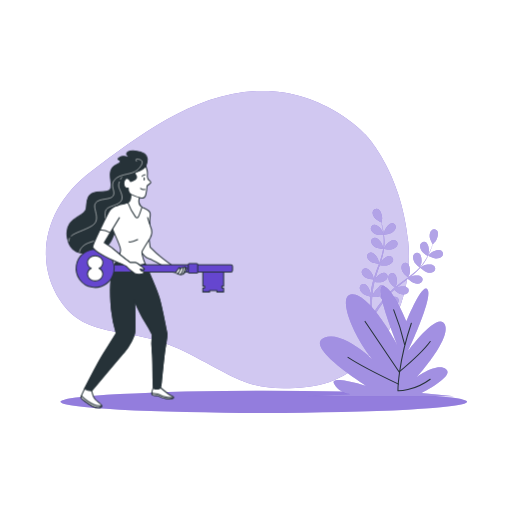
t = 0.00 s
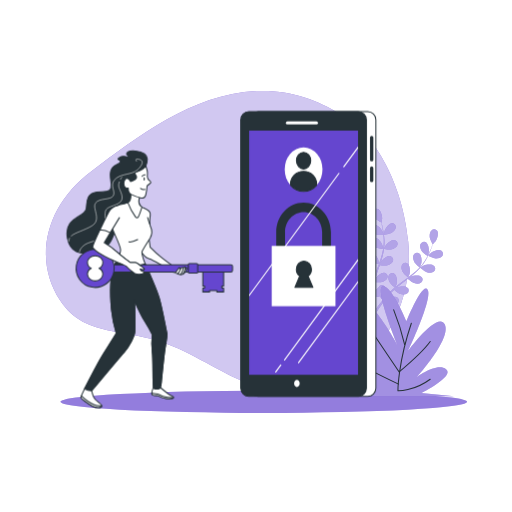
t = 0.75 s
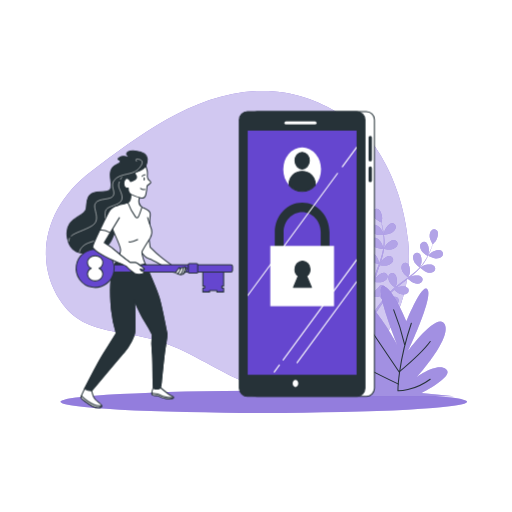
t = 1.50 s
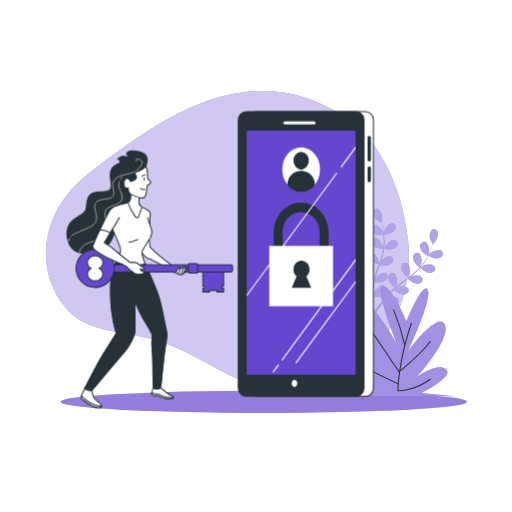
t = 2.25 s
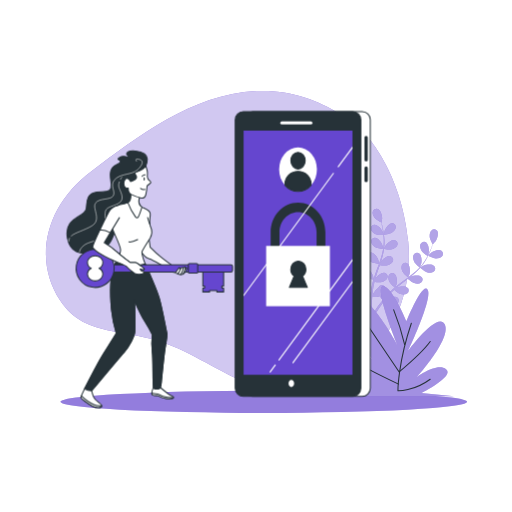
t = 3.00 s
t = 3.75 s: frame unchanged from t = 2.25 s, image omitted

The animated SVG that drew these frames (rendered in a browser with its animation timeline set to each time). Animation: 2 CSS @keyframes rules; one cycle of 4.50 s, repeats indefinitely.

<svg class="animated" id="freepik_stories-login" xmlns="http://www.w3.org/2000/svg" viewBox="0 0 500 500" version="1.1" xmlns:xlink="http://www.w3.org/1999/xlink" xmlns:svgjs="http://svgjs.com/svgjs"><style>svg#freepik_stories-login:not(.animated) .animable {opacity: 0;}svg#freepik_stories-login.animated #freepik--Device--inject-348 {animation: 1s 1 forwards cubic-bezier(.36,-0.01,.5,1.38) slideLeft,3s Infinite  linear shake;animation-delay: 0s,1.5s;}            @keyframes slideLeft {                0% {                    opacity: 0;                    transform: translateX(-30px);                }                100% {                    opacity: 1;                    transform: translateX(0);                }            }                    @keyframes shake {                10%, 90% {                    transform: translate3d(-1px, 0, 0);                  }                  20%, 80% {                    transform: translate3d(2px, 0, 0);                  }                  30%, 50%, 70% {                    transform: translate3d(-4px, 0, 0);                  }                  40%, 60% {                    transform: translate3d(4px, 0, 0);                  }            }        </style><g id="freepik--background-simple--inject-348" class="animable" style="transform-origin: 222.08px 234.005px;"><path d="M356.39,130.86s-40.26-44.11-104-42S134.28,133.71,89.33,167.15s-57,85.38-30.87,125.93,67.77,23.48,120.78,49.8,63.08,41.27,122.13,34.87,104-71.86,97.3-141.59S356.39,130.86,356.39,130.86Z" style="fill: rgb(101, 70, 207); transform-origin: 222.08px 234.005px;" id="elujnxk2ashc" class="animable"></path><g id="el8dch3ki3bt5"><path d="M356.39,130.86s-40.26-44.11-104-42S134.28,133.71,89.33,167.15s-57,85.38-30.87,125.93,67.77,23.48,120.78,49.8,63.08,41.27,122.13,34.87,104-71.86,97.3-141.59S356.39,130.86,356.39,130.86Z" style="fill: rgb(255, 255, 255); opacity: 0.7; transform-origin: 222.08px 234.005px;" class="animable"></path></g></g><g id="freepik--Floor--inject-348" class="animable" style="transform-origin: 257.62px 392.44px;"><ellipse cx="257.62" cy="392.44" rx="198.52" ry="10.83" style="fill: rgb(101, 70, 207); transform-origin: 257.62px 392.44px;" id="elw1mg32jctb" class="animable"></ellipse><g id="el69w3l0drtlu"><ellipse cx="257.62" cy="392.44" rx="198.52" ry="10.83" style="fill: rgb(255, 255, 255); opacity: 0.3; transform-origin: 257.62px 392.44px;" class="animable"></ellipse></g></g><g id="freepik--Plants--inject-348" class="animable" style="transform-origin: 371.97px 295.449px;"><path d="M374.94,229.2c-.06,0,.69-3.73.77-4,.86-2.66,4.1-7.3,7.23-7.29a3.71,3.71,0,0,1,3.57,4.21c-.23,2.21-2.21,4.08-4,5.17C380.41,228.6,374.94,229.2,374.94,229.2Z" style="fill: rgb(101, 70, 207); transform-origin: 380.74px 223.555px;" id="el8tjzkgls0c6" class="animable"></path><path d="M368.87,204.09c2.95,1.06,4.42,6.52,4.32,9.32,0,.24-.56,4-.61,4l-.06,0c.23.86.48,1.79.73,2.8.44,1.88.92,4,1.29,6.36a65.81,65.81,0,0,1,.84,7.65,48.31,48.31,0,0,1-.29,8.6.3.3,0,0,0,0,.1c.39-.83,1.54-3.13,1.65-3.3,1.54-2.34,5.88-6,8.91-5.12a3.71,3.71,0,0,1,2.32,5c-.8,2.06-3.2,3.35-5.21,3.92-2.27.65-7.33-.12-7.73-.18a64.94,64.94,0,0,1-1.86,8.56q-.7,2.46-1.52,4.92c.35-.71.68-1.34.73-1.43,1.54-2.34,5.88-6,8.91-5.13a3.7,3.7,0,0,1,2.32,5c-.8,2.07-3.2,3.35-5.21,3.93s-6.37,0-7.51-.15c-.21.62-.42,1.25-.64,1.87-1,3-2.08,6-3,8.94-.33,1-.62,2.08-.91,3.12.32-.63.59-1.16.64-1.23,1.53-2.34,5.88-6,8.9-5.13a3.72,3.72,0,0,1,2.33,5c-.8,2.06-3.21,3.35-5.22,3.92s-5.94.07-7.3-.12c-.27,1.08-.53,2.15-.74,3.2-.13.72-.3,1.41-.39,2.14s-.2,1.44-.3,2.14c-.14,1.37-.3,2.79-.4,4.13-.08.93-.14,1.82-.2,2.71.31-1,1-3.06,1.05-3.23a14.5,14.5,0,0,1,4.8-5.46,3.85,3.85,0,0,1,.41-.71,3.71,3.71,0,0,1,5.45-.86c2.38,2,1.78,7.68.69,10.26-.06.15-.95,1.72-1.52,2.7.43-.52.83-1,1.28-1.58.87-1.06,1.77-2.1,2.73-3.22l1.47-1.59c.48-.55,1.06-1.06,1.59-1.59,1.25-1.21,2.58-2.38,3.95-3.53-.94-.76-4.21-3.53-5.15-5.41s-1.61-4.51-.63-6.49a3.71,3.71,0,0,1,5.27-1.67c2.65,1.66,2.92,7.31,2.23,10,0,.17-.76,2.06-1.17,3.09.83-.68,1.65-1.37,2.51-2,2.48-1.92,5.05-3.78,7.6-5.65l2.33-1.73c-.33-.27-4.29-3.47-5.35-5.57-.93-1.87-1.61-4.51-.63-6.5a3.72,3.72,0,0,1,5.27-1.67c2.65,1.67,2.92,7.32,2.23,10-.05.21-1.08,2.93-1.38,3.61,1.71-1.28,3.4-2.56,5-3.89a64.73,64.73,0,0,0,6.2-5.78c-.15-.12-4.3-3.44-5.38-5.6-.94-1.87-1.61-4.51-.63-6.49a3.7,3.7,0,0,1,5.26-1.67c2.66,1.66,2.93,7.31,2.24,10-.05.17-.83,2.25-1.23,3.23l.16.09a47.88,47.88,0,0,0,5.09-6.84c.83-1.32,1.56-2.63,2.24-3.93-.84-.54-4.63-3-5.82-4.88s-2.09-4.3-1.34-6.38a3.71,3.71,0,0,1,5-2.24c2.83,1.36,3.71,6.95,3.32,9.72,0,.15-.4,1.66-.69,2.76.29-.59.61-1.19.88-1.76,1-2.14,1.85-4.16,2.55-6,.4-1,.73-2,1-2.83-.55-1-2.69-4.85-2.9-7s.13-4.79,1.76-6.29a3.71,3.71,0,0,1,5.51.35c1.88,2.51.09,7.87-1.53,10.16-.14.19-2.69,3-2.72,3l0-.06c-.28.85-.58,1.76-.94,2.74-.66,1.81-1.44,3.86-2.42,6a66.87,66.87,0,0,1-3.53,6.84,48.53,48.53,0,0,1-5,7l-.07.08c.78-.49,3-1.76,3.19-1.84,2.58-1.1,8.2-1.73,10.26.64a3.72,3.72,0,0,1-.82,5.46c-1.81,1.28-4.53,1-6.52.39-2.25-.71-6-4.14-6.35-4.41a64.86,64.86,0,0,1-6.27,6.11c-1.3,1.12-2.63,2.2-4,3.26.69-.39,1.31-.74,1.4-.78,2.57-1.1,8.19-1.73,10.25.64a3.71,3.71,0,0,1-.82,5.46c-1.8,1.28-4.52,1-6.51.39s-5.32-3.49-6.18-4.26l-1.57,1.21c-2.52,1.93-5,3.84-7.45,5.79-.85.69-1.66,1.4-2.48,2.1.62-.35,1.13-.64,1.22-.67,2.57-1.11,8.19-1.73,10.25.63a3.7,3.7,0,0,1-.82,5.46c-1.81,1.28-4.52,1-6.51.4s-5-3.22-6-4.13c-.81.75-1.63,1.49-2.38,2.26-.51.53-1,1-1.5,1.57s-1,1.08-1.44,1.62c-.87,1.06-1.78,2.16-2.61,3.22-.58.73-1.12,1.44-1.66,2.15.83-.69,2.51-2,2.66-2.11,2.37-1.48,7.83-2.95,10.23-.93a3.72,3.72,0,0,1,0,5.53c-1.59,1.53-4.31,1.7-6.37,1.38-2.28-.36-6.4-3-6.91-3.38-.9,1.18-1.76,2.34-2.56,3.45-2.77,3.83-4.93,7.12-6.41,9.45l-.15.23-1.92-.93c.1-.15.2-.29.3-.45,1.55-2.32,3.81-5.6,6.69-9.41.91-1.2,1.9-2.47,2.93-3.77a40,40,0,0,1-3-3.68c-2.21.86-6.8.9-7.39.9-.09,1.48-.17,2.92-.23,4.28-.2,4.73-.18,8.67-.13,11.42v.33l-2.11-1c0-2.73.11-6.44.39-10.81.09-1.51.22-3.12.37-4.76-.59-.15-5.36-1.38-7.16-2.82-1.63-1.3-3.35-3.42-3.29-5.63a3.7,3.7,0,0,1,4.08-3.72c3.11.4,5.71,5.42,6.23,8.17,0,.16.16,2,.22,3.1.07-.68.12-1.33.19-2,.14-1.37.32-2.74.51-4.21.11-.7.23-1.41.34-2.13s.3-1.46.45-2.2c.38-1.7.84-3.41,1.35-5.12-1.2-.13-5.45-.63-7.28-1.67s-3.83-2.88-4.1-5.07a3.7,3.7,0,0,1,3.47-4.3c3.13-.08,6.47,4.49,7.39,7.13.06.17.51,2.14.73,3.23.32-1,.62-2.06,1-3.08,1-3,2.13-5.94,3.23-8.91.34-.91.66-1.82,1-2.72-.43,0-5.5-.53-7.54-1.7-1.81-1-3.83-2.88-4.11-5.07a3.72,3.72,0,0,1,3.47-4.3c3.14-.08,6.48,4.49,7.4,7.13.07.2.71,3,.84,3.77.72-2,1.43-4,2-6a64.85,64.85,0,0,0,2-8.24c-.2,0-5.5-.5-7.58-1.7-1.82-1-3.84-2.88-4.11-5.07a3.72,3.72,0,0,1,3.47-4.3c3.13-.07,6.47,4.49,7.39,7.13.06.18.55,2.34.76,3.37h.18a47.86,47.86,0,0,0,.48-8.51c0-1.57-.15-3.06-.3-4.52-1,0-5.54,0-7.54-.86s-4.13-2.44-4.65-4.59a3.71,3.71,0,0,1,3-4.65c3.11-.42,6.93,3.75,8.14,6.28.06.14.58,1.61.93,2.68-.07-.65-.14-1.33-.23-1.95-.31-2.35-.75-4.49-1.15-6.37-.24-1.07-.47-2-.7-2.93-1-.5-4.92-2.56-6.27-4.23s-2.53-4.06-2-6.21A3.71,3.71,0,0,1,368.87,204.09Z" style="fill: rgb(101, 70, 207); transform-origin: 389.517px 255.664px;" id="elt96071f57z" class="animable"></path><path d="M425.55,252.42c-2.45-.1-7.35-2.61-7.35-2.62s2.63-2.72,2.82-2.87c2.19-1.75,7.45-3.83,10.06-2.1a3.72,3.72,0,0,1,.65,5.49C430.33,252,427.64,252.5,425.55,252.42Z" style="fill: rgb(101, 70, 207); transform-origin: 425.426px 248.304px;" id="eld9ybz5q8gsj" class="animable"></path><g id="ellgzd3w1gib"><g style="opacity: 0.5; transform-origin: 391.986px 255.664px;" class="animable"><path d="M374.94,229.2c-.06,0,.69-3.73.77-4,.86-2.66,4.1-7.3,7.23-7.29a3.71,3.71,0,0,1,3.57,4.21c-.23,2.21-2.21,4.08-4,5.17C380.41,228.6,374.94,229.2,374.94,229.2Z" style="fill: rgb(255, 255, 255); transform-origin: 380.74px 223.555px;" id="elbuhqbx0ac2d" class="animable"></path><path d="M368.87,204.09c2.95,1.06,4.42,6.52,4.32,9.32,0,.24-.56,4-.61,4l-.06,0c.23.86.48,1.79.73,2.8.44,1.88.92,4,1.29,6.36a65.81,65.81,0,0,1,.84,7.65,48.31,48.31,0,0,1-.29,8.6.3.3,0,0,0,0,.1c.39-.83,1.54-3.13,1.65-3.3,1.54-2.34,5.88-6,8.91-5.12a3.71,3.71,0,0,1,2.32,5c-.8,2.06-3.2,3.35-5.21,3.92-2.27.65-7.33-.12-7.73-.18a64.94,64.94,0,0,1-1.86,8.56q-.7,2.46-1.52,4.92c.35-.71.68-1.34.73-1.43,1.54-2.34,5.88-6,8.91-5.13a3.7,3.7,0,0,1,2.32,5c-.8,2.07-3.2,3.35-5.21,3.93s-6.37,0-7.51-.15c-.21.62-.42,1.25-.64,1.87-1,3-2.08,6-3,8.94-.33,1-.62,2.08-.91,3.12.32-.63.59-1.16.64-1.23,1.53-2.34,5.88-6,8.9-5.13a3.72,3.72,0,0,1,2.33,5c-.8,2.06-3.21,3.35-5.22,3.92s-5.94.07-7.3-.12c-.27,1.08-.53,2.15-.74,3.2-.13.72-.3,1.41-.39,2.14s-.2,1.44-.3,2.14c-.14,1.37-.3,2.79-.4,4.13-.08.93-.14,1.82-.2,2.71.31-1,1-3.06,1.05-3.23a14.5,14.5,0,0,1,4.8-5.46,3.85,3.85,0,0,1,.41-.71,3.71,3.71,0,0,1,5.45-.86c2.38,2,1.78,7.68.69,10.26-.06.15-.95,1.72-1.52,2.7.43-.52.83-1,1.28-1.58.87-1.06,1.77-2.1,2.73-3.22l1.47-1.59c.48-.55,1.06-1.06,1.59-1.59,1.25-1.21,2.58-2.38,3.95-3.53-.94-.76-4.21-3.53-5.15-5.41s-1.61-4.51-.63-6.49a3.71,3.71,0,0,1,5.27-1.67c2.65,1.66,2.92,7.31,2.23,10,0,.17-.76,2.06-1.17,3.09.83-.68,1.65-1.37,2.51-2,2.48-1.92,5.05-3.78,7.6-5.65l2.33-1.73c-.33-.27-4.29-3.47-5.35-5.57-.93-1.87-1.61-4.51-.63-6.5a3.72,3.72,0,0,1,5.27-1.67c2.65,1.67,2.92,7.32,2.23,10-.05.21-1.08,2.93-1.38,3.61,1.71-1.28,3.4-2.56,5-3.89a64.73,64.73,0,0,0,6.2-5.78c-.15-.12-4.3-3.44-5.38-5.6-.94-1.87-1.61-4.51-.63-6.49a3.7,3.7,0,0,1,5.26-1.67c2.66,1.66,2.93,7.31,2.24,10-.05.17-.83,2.25-1.23,3.23l.16.09a47.88,47.88,0,0,0,5.09-6.84c.83-1.32,1.56-2.63,2.24-3.93-.84-.54-4.63-3-5.82-4.88s-2.09-4.3-1.34-6.38a3.71,3.71,0,0,1,5-2.24c2.83,1.36,3.71,6.95,3.32,9.72,0,.15-.4,1.66-.69,2.76.29-.59.61-1.19.88-1.76,1-2.14,1.85-4.16,2.55-6,.4-1,.73-2,1-2.83-.55-1-2.69-4.85-2.9-7s.13-4.79,1.76-6.29a3.71,3.71,0,0,1,5.51.35c1.88,2.51.09,7.87-1.53,10.16-.14.19-2.69,3-2.72,3l0-.06c-.28.85-.58,1.76-.94,2.74-.66,1.81-1.44,3.86-2.42,6a66.87,66.87,0,0,1-3.53,6.84,48.53,48.53,0,0,1-5,7l-.07.08c.78-.49,3-1.76,3.19-1.84,2.58-1.1,8.2-1.73,10.26.64a3.72,3.72,0,0,1-.82,5.46c-1.81,1.28-4.53,1-6.52.39-2.25-.71-6-4.14-6.35-4.41a64.86,64.86,0,0,1-6.27,6.11c-1.3,1.12-2.63,2.2-4,3.26.69-.39,1.31-.74,1.4-.78,2.57-1.1,8.19-1.73,10.25.64a3.71,3.71,0,0,1-.82,5.46c-1.8,1.28-4.52,1-6.51.39s-5.32-3.49-6.18-4.26l-1.57,1.21c-2.52,1.93-5,3.84-7.45,5.79-.85.69-1.66,1.4-2.48,2.1.62-.35,1.13-.64,1.22-.67,2.57-1.11,8.19-1.73,10.25.63a3.7,3.7,0,0,1-.82,5.46c-1.81,1.28-4.52,1-6.51.4s-5-3.22-6-4.13c-.81.75-1.63,1.49-2.38,2.26-.51.53-1,1-1.5,1.57s-1,1.08-1.44,1.62c-.87,1.06-1.78,2.16-2.61,3.22-.58.73-1.12,1.44-1.66,2.15.83-.69,2.51-2,2.66-2.11,2.37-1.48,7.83-2.95,10.23-.93a3.72,3.72,0,0,1,0,5.53c-1.59,1.53-4.31,1.7-6.37,1.38-2.28-.36-6.4-3-6.91-3.38-.9,1.18-1.76,2.34-2.56,3.45-2.77,3.83-4.93,7.12-6.41,9.45l-.15.23-1.92-.93c.1-.15.2-.29.3-.45,1.55-2.32,3.81-5.6,6.69-9.41.91-1.2,1.9-2.47,2.93-3.77a40,40,0,0,1-3-3.68c-2.21.86-6.8.9-7.39.9-.09,1.48-.17,2.92-.23,4.28-.2,4.73-.18,8.67-.13,11.42v.33l-2.11-1c0-2.73.11-6.44.39-10.81.09-1.51.22-3.12.37-4.76-.59-.15-5.36-1.38-7.16-2.82-1.63-1.3-3.35-3.42-3.29-5.63a3.7,3.7,0,0,1,4.08-3.72c3.11.4,5.71,5.42,6.23,8.17,0,.16.16,2,.22,3.1.07-.68.12-1.33.19-2,.14-1.37.32-2.74.51-4.21.11-.7.23-1.41.34-2.13s.3-1.46.45-2.2c.38-1.7.84-3.41,1.35-5.12-1.2-.13-5.45-.63-7.28-1.67s-3.83-2.88-4.1-5.07a3.7,3.7,0,0,1,3.47-4.3c3.13-.08,6.47,4.49,7.39,7.13.06.17.51,2.14.73,3.23.32-1,.62-2.06,1-3.08,1-3,2.13-5.94,3.23-8.91.34-.91.66-1.82,1-2.72-.43,0-5.5-.53-7.54-1.7-1.81-1-3.83-2.88-4.11-5.07a3.72,3.72,0,0,1,3.47-4.3c3.14-.08,6.48,4.49,7.4,7.13.07.2.71,3,.84,3.77.72-2,1.43-4,2-6a64.85,64.85,0,0,0,2-8.24c-.2,0-5.5-.5-7.58-1.7-1.82-1-3.84-2.88-4.11-5.07a3.72,3.72,0,0,1,3.47-4.3c3.13-.07,6.47,4.49,7.39,7.13.06.18.55,2.34.76,3.37h.18a47.86,47.86,0,0,0,.48-8.51c0-1.57-.15-3.06-.3-4.52-1,0-5.54,0-7.54-.86s-4.13-2.44-4.65-4.59a3.71,3.71,0,0,1,3-4.65c3.11-.42,6.93,3.75,8.14,6.28.06.14.58,1.61.93,2.68-.07-.65-.14-1.33-.23-1.95-.31-2.35-.75-4.49-1.15-6.37-.24-1.07-.47-2-.7-2.93-1-.5-4.92-2.56-6.27-4.23s-2.53-4.06-2-6.21A3.71,3.71,0,0,1,368.87,204.09Z" style="fill: rgb(255, 255, 255); transform-origin: 389.517px 255.664px;" id="el2p0gdplc2y" class="animable"></path><path d="M425.55,252.42c-2.45-.1-7.35-2.61-7.35-2.62s2.63-2.72,2.82-2.87c2.19-1.75,7.45-3.83,10.06-2.1a3.72,3.72,0,0,1,.65,5.49C430.33,252,427.64,252.5,425.55,252.42Z" style="fill: rgb(255, 255, 255); transform-origin: 425.426px 248.304px;" id="el17nmobzhlf3" class="animable"></path></g></g><path d="M396.94,313.78s-14.87-35.85-23.19-34.29S388,336.63,388,336.63s-26.16-49.35-44-49.35,6.54,54.55,29.13,72.73c0,0-35.67-38.44-56.48-30.13s41.62,47.27,41.62,47.27-36.27-11.43-32.11-2.6,15.46,10.39,15.46,10.39l-41,2.08H443.32l-32.11-3.12s33.3-16.62,24.38-23.37-28.54,7.79-28.54,7.79,33.89-37.4,27.35-51.43-35.68,25.46-35.68,25.46,23.79-50.39,19-59.22S396.94,313.78,396.94,313.78Z" style="fill: rgb(101, 70, 207); transform-origin: 371.97px 333.23px;" id="el7eqebtj77z9" class="animable"></path><g id="elzt9sx1ma3b8"><path d="M396.94,313.78s-14.87-35.85-23.19-34.29S388,336.63,388,336.63s-26.16-49.35-44-49.35,6.54,54.55,29.13,72.73c0,0-35.67-38.44-56.48-30.13s41.62,47.27,41.62,47.27-36.27-11.43-32.11-2.6,15.46,10.39,15.46,10.39l-41,2.08H443.32l-32.11-3.12s33.3-16.62,24.38-23.37-28.54,7.79-28.54,7.79,33.89-37.4,27.35-51.43-35.68,25.46-35.68,25.46,23.79-50.39,19-59.22S396.94,313.78,396.94,313.78Z" style="fill: rgb(255, 255, 255); opacity: 0.4; transform-origin: 371.97px 333.23px;" class="animable"></path></g><path d="M401.7,315.66c-13.09,38.65-13.09,66-13.09,66s15.46.59,31.52-11.3" style="fill: none; stroke: rgb(38, 50, 56); stroke-linecap: round; stroke-linejoin: round; transform-origin: 404.37px 348.662px;" id="elua2y85q2nt" class="animable"></path><path d="M395.16,336.48a232.51,232.51,0,0,0-10.71-33.9" style="fill: none; stroke: rgb(38, 50, 56); stroke-linecap: round; stroke-linejoin: round; transform-origin: 389.805px 319.53px;" id="el2eohy4duhfn" class="animable"></path><path d="M356.51,313.88l33.29,49.35s22.6-19,30.33-29.73" style="fill: none; stroke: rgb(38, 50, 56); stroke-linecap: round; stroke-linejoin: round; transform-origin: 388.32px 338.555px;" id="elqhgvt3a55d" class="animable"></path><path d="M389.21,375.13S354.13,358.48,339.86,349" style="fill: none; stroke: rgb(38, 50, 56); stroke-linecap: round; stroke-linejoin: round; transform-origin: 364.535px 362.065px;" id="elwxf4f1nyi4a" class="animable"></path></g><g id="freepik--Device--inject-348" class="animable animator-active" style="transform-origin: 299.675px 248.01px;"><rect x="242.96" y="109" width="122.68" height="278.02" rx="7.92" style="fill: rgb(255, 255, 255); stroke: rgb(38, 50, 56); stroke-linecap: round; stroke-linejoin: round; transform-origin: 304.3px 248.01px;" id="elt5ipmrrko7" class="animable"></rect><path d="M361.54,157.67a1.63,1.63,0,0,1-1.63-1.63V134.19a1.64,1.64,0,0,1,3.27,0V156A1.64,1.64,0,0,1,361.54,157.67Z" style="fill: rgb(38, 50, 56); transform-origin: 361.545px 145.174px;" id="eliayac8vqoxi" class="animable"></path><path d="M361.54,177.91a1.63,1.63,0,0,1-1.63-1.63V164.07a1.64,1.64,0,0,1,3.27,0v12.21A1.64,1.64,0,0,1,361.54,177.91Z" style="fill: rgb(38, 50, 56); transform-origin: 361.545px 170.234px;" id="el90qavmeqk9" class="animable"></path><rect x="233.71" y="109" width="122.68" height="278.02" rx="7.92" style="fill: rgb(38, 50, 56); stroke: rgb(38, 50, 56); stroke-linecap: round; stroke-linejoin: round; transform-origin: 295.05px 248.01px;" id="elu9u3gladylg" class="animable"></rect><rect x="241.88" y="127.51" width="106.34" height="238.46" style="fill: rgb(101, 70, 207); transform-origin: 295.05px 246.74px;" id="el3jgnts2nwwf" class="animable"></rect><line x1="279.26" y1="119.89" x2="307.57" y2="119.89" style="fill: none; stroke: rgb(255, 255, 255); stroke-linecap: round; stroke-linejoin: round; stroke-width: 3px; transform-origin: 293.415px 119.89px;" id="eldkmk6cax63g" class="animable"></line><path d="M291.24,374.41c0,1.95-1.22,3.53-2.73,3.53s-2.72-1.58-2.72-3.53,1.22-3.54,2.72-3.54S291.24,372.45,291.24,374.41Z" style="fill: rgb(255, 255, 255); transform-origin: 288.515px 374.405px;" id="ela50y0afngyq" class="animable"></path><ellipse cx="295.05" cy="165.35" rx="18.44" ry="21.5" style="fill: rgb(255, 255, 255); transform-origin: 295.05px 165.35px;" id="elyn8dhm8t1hr" class="animable"></ellipse><ellipse cx="295.05" cy="156.91" rx="7" ry="8.17" style="fill: rgb(38, 50, 56); stroke: rgb(38, 50, 56); stroke-linecap: round; stroke-linejoin: round; transform-origin: 295.05px 156.91px;" id="el4pwohf2xpbd" class="animable"></ellipse><path d="M295.05,167.25c-7,0-12.73,5.37-12.73,12a11.14,11.14,0,0,0,.17,1.84,16.54,16.54,0,0,0,25.12,0,12.34,12.34,0,0,0,.16-1.84C307.77,172.62,302.07,167.25,295.05,167.25Z" style="fill: rgb(38, 50, 56); stroke: rgb(38, 50, 56); stroke-linecap: round; stroke-linejoin: round; transform-origin: 295.045px 177.059px;" id="eljxvpf0hqldq" class="animable"></path><path d="M317.47,259H272.63a4.48,4.48,0,0,1-4.3-4.65V226.67c0-15.95,12-28.93,26.72-28.93s26.71,13,26.71,28.93v27.66A4.48,4.48,0,0,1,317.47,259Zm-40.55-9.3h36.25v-23c0-10.82-8.13-19.63-18.12-19.63s-18.13,8.81-18.13,19.63Z" style="fill: rgb(38, 50, 56); transform-origin: 295.045px 228.37px;" id="elssf9n9mnphb" class="animable"></path><rect x="263.92" y="240.11" width="62.26" height="58.9" style="fill: rgb(255, 255, 255); transform-origin: 295.05px 269.56px;" id="el9qlwwbtfprc" class="animable"></rect><path d="M304.12,280.66l-4.62-11.11a8.19,8.19,0,0,0,3.25-6.62c0-4.43-3.31-8-7.4-8s-7.39,3.58-7.39,8a8.18,8.18,0,0,0,3.24,6.62l-4.61,11.11Z" style="fill: rgb(38, 50, 56); stroke: rgb(38, 50, 56); stroke-linecap: round; stroke-linejoin: round; transform-origin: 295.355px 267.795px;" id="el42ksru7oz3n" class="animable"></path><path d="M276.08,351.94a.57.57,0,0,0,.33.11.52.52,0,0,0,.43-.23l71.38-97.09v-1.84L276,351.18A.54.54,0,0,0,276.08,351.94Z" style="fill: rgb(255, 255, 255); transform-origin: 312.05px 302.47px;" id="elpwc3ljkk1j" class="animable"></path><path d="M333.86,162.49a.54.54,0,0,0,.12.76.55.55,0,0,0,.76-.12l13.48-18.33V143Z" style="fill: rgb(255, 255, 255); transform-origin: 340.987px 153.176px;" id="el2oxrn2f47vt" class="animable"></path><path d="M241.88,289.46,330,169.63a.54.54,0,0,0-.88-.64l-87.2,118.63Z" style="fill: rgb(255, 255, 255); transform-origin: 285.992px 229.113px;" id="el1cd80yrfevo" class="animable"></path><path d="M267.8,363.76a.57.57,0,0,0,.44-.22l5-6.76a.54.54,0,0,0-.12-.76.55.55,0,0,0-.76.12l-5,6.75a.54.54,0,0,0,.11.76A.51.51,0,0,0,267.8,363.76Z" style="fill: rgb(255, 255, 255); transform-origin: 270.298px 359.839px;" id="elpo0w09x1g" class="animable"></path><path d="M348.22,274.17l-58.6,79.71a.54.54,0,0,0,.44.86.53.53,0,0,0,.44-.22L348.22,276Z" style="fill: rgb(255, 255, 255); transform-origin: 318.867px 314.455px;" id="el25nj1nxc5qg" class="animable"></path></g><g id="freepik--Character--inject-348" class="animable" style="transform-origin: 146.198px 272.618px;"><path d="M142.41,162.14a15.89,15.89,0,0,0,1.4-7c0-4.47-5.41-7.06-11.77-7.77s-9.18,1.88-8.24,3.53a15.4,15.4,0,0,0,3.53,3.53s-6.36-3.53-10.6-.7,1.89,1.65.71,4.47-7.77,1.65-9.42,9.18,3.06,15.07-1.18,18.37-17-1.18-20.72,7.06,1.56,11.9-7.38,17.08-15.46,10.24-12.87,22.95S76.94,250,93.66,245.51s15.54-14.6,21-25,13.9-8.24,16.49-14.13-.71-12.95-.47-18.37,5.65-6.59,7.77-13S142.41,162.14,142.41,162.14Z" style="fill: rgb(38, 50, 56); stroke: rgb(38, 50, 56); stroke-linecap: round; stroke-linejoin: round; transform-origin: 104.557px 197.231px;" id="elk2uw9k0qjs" class="animable"></path><path d="M67.82,232.6a6.26,6.26,0,0,0-.65,2.85" style="fill: none; stroke: rgb(255, 255, 255); stroke-linecap: round; stroke-linejoin: round; stroke-width: 0.5px; transform-origin: 67.4948px 234.025px;" id="eluvyxvatfnug" class="animable"></path><path d="M133.37,157.47s-2.94-3.4,2.72-1.82c7.13,2-1.24,10.25-4.46,11.91-6.46,3.31-15,2.25-20,8.27-4.54,5.44,1.59,11.11-1.13,15.42s-13.61,1.81-17.23,7,6.57,16.33-3.86,22.45c-7.54,4.43-15.8,6.13-19.79,9.64" style="fill: none; stroke: rgb(255, 255, 255); stroke-linecap: round; stroke-linejoin: round; stroke-width: 0.5px; transform-origin: 104.254px 192.786px;" id="elniusgm98st" class="animable"></path><path d="M116.46,177.59a8.17,8.17,0,0,0-.54,4.59c.9,3.85,6.12,11.11,1.36,15.19S104.35,201.22,103,206s1.36,17.91-3.17,24-13.38,5.67-18.14,9.75-4.08,6.35-4.08,6.35" style="fill: none; stroke: rgb(255, 255, 255); stroke-linecap: round; stroke-linejoin: round; stroke-width: 0.5px; transform-origin: 98.4162px 211.845px;" id="elpbc4hf130bf" class="animable"></path><path d="M118.86,173.11a19.93,19.93,0,0,0-1.14,1.81" style="fill: none; stroke: rgb(255, 255, 255); stroke-linecap: round; stroke-linejoin: round; stroke-width: 0.5px; transform-origin: 118.29px 174.015px;" id="elf6fkmovbp4s" class="animable"></path><path d="M145.46,232.24l1.15,9s6,6,10.41,9.71,15.71,11.56,15.71,11.56L167,264.14s-18.73-11.1-22.43-12-6.47-6.24-7.62-7.86S142.45,230.62,145.46,232.24Z" style="fill: rgb(255, 255, 255); stroke: rgb(38, 50, 56); stroke-linecap: round; stroke-linejoin: round; transform-origin: 154.774px 248.115px;" id="eljxinhb9lfoe" class="animable"></path><path d="M156.9,378.67s5.66,4.78,8,6.38,5.07,2.32,4.64,3.19-1.6,1.74-7.11,1-7.1-2.61-8.12-2.9-3.48.44-5.36-.72,1.1-8.07,1.1-8.07A5.38,5.38,0,0,0,156.9,378.67Z" style="fill: rgb(255, 255, 255); stroke: rgb(38, 50, 56); stroke-linecap: round; stroke-linejoin: round; transform-origin: 158.956px 383.535px;" id="elfmm2w8ax7y8" class="animable"></path><path d="M169.52,388.24a.74.74,0,0,0,0-.14,25.77,25.77,0,0,1-9.46-.89c-3.56-.84-4.61-2.73-8-2.73a11.62,11.62,0,0,1-3.91-.64,2.06,2.06,0,0,0,.71,1.79c1.88,1.16,4.35.43,5.36.72s2.61,2.18,8.12,2.9S169.08,389.11,169.52,388.24Z" style="fill: rgb(255, 255, 255); stroke: rgb(38, 50, 56); stroke-linecap: round; stroke-linejoin: round; transform-origin: 158.831px 386.679px;" id="elbn83bwdyu48" class="animable"></path><path d="M127.27,185.4s1.09,7.34-.31,10.3-5.78,3.28-9.52,3.91-12.33,3.9-11.4,12.33,11.71,26.69,11.71,31.84-3.28,7.8-6.87,17.79-3.12,28.57-2,40.59a126.9,126.9,0,0,0,4.68,23.41s-9,14.52-13,20.76-18,33.41-18,33.41,0,.93,2.18,1.56a13.68,13.68,0,0,0,4.69.31s26.84-32.31,31.84-37.77,9.68-15,10.3-19.36-.15-31.06-.15-31.06,5.61,13.42,10,20.29a144.23,144.23,0,0,1,7.32,13,78.58,78.58,0,0,0,0,17c1.09,7.8.17,32.86,1.26,34.89s5.32,1.18,6.26.25,1.38-7,1.38-7,1.87-19,3-27.94,3-16.55,2.35-18.58-4.53-23.73-7.5-34-12-29.5-14-34.49-3.13-9.53-2.81-11.09,6.4-10.92,8-13.42a12.34,12.34,0,0,0,.31-11.08c-1.87-4.06,0-9.53-.31-12.8s-5.15-4.69-7.65-5.93-3.44-4.06-3.44-6.4A18,18,0,0,1,137,190.4S129.3,185.4,127.27,185.4Z" style="fill: rgb(255, 255, 255); stroke: rgb(38, 50, 56); stroke-linecap: round; stroke-linejoin: round; transform-origin: 122.842px 283.544px;" id="eljqpveznlp1" class="animable"></path><path d="M146.19,218.79a51.51,51.51,0,0,1-2.05-6.41" style="fill: none; stroke: rgb(38, 50, 56); stroke-linecap: round; stroke-linejoin: round; transform-origin: 145.165px 215.585px;" id="elbwb2rzn66k" class="animable"></path><path d="M125.92,236.17s2.82.62,8.47-2.2" style="fill: none; stroke: rgb(38, 50, 56); stroke-linecap: round; stroke-linejoin: round; transform-origin: 130.155px 235.099px;" id="el774i5klz8by" class="animable"></path><path d="M155.52,291.23c-2.83-9.84-11.22-27.81-13.73-33.74-12,4.5-23.22.66-28.49-1.82-.76,1.66-1.58,3.58-2.42,5.9-3.59,10-3.12,28.57-2,40.59a126.9,126.9,0,0,0,4.68,23.41s-9,14.52-13,20.76-18,33.41-18,33.41,0,.93,2.18,1.56a13.68,13.68,0,0,0,4.69.31s26.84-32.31,31.84-37.77,9.68-15,10.3-19.36-.15-31.06-.15-31.06,5.61,13.42,10,20.29a144.23,144.23,0,0,1,7.32,13,78.58,78.58,0,0,0,0,17c1.09,7.8.17,32.86,1.26,34.89s5.32,1.18,6.26.25,1.38-7,1.38-7,1.87-19,3-27.94,3-16.55,2.35-18.58S158.49,301.53,155.52,291.23Z" style="fill: rgb(38, 50, 56); stroke: rgb(38, 50, 56); stroke-linecap: round; stroke-linejoin: round; transform-origin: 122.842px 318.679px;" id="el3ib8j7dukzc" class="animable"></path><polygon points="216.66 281.32 216.66 279.28 218.37 279.28 218.37 263.26 216.66 263.26 199.78 263.26 198.07 263.26 198.07 279.28 199.78 279.28 199.78 281.32 198.06 281.32 198.06 285.04 204.65 285.04 204.65 283.79 211.79 283.79 211.79 285.04 218.38 285.04 218.38 281.32 216.66 281.32" style="fill: rgb(101, 70, 207); stroke: rgb(38, 50, 56); stroke-linecap: round; stroke-linejoin: round; transform-origin: 208.22px 274.15px;" id="el2wvfcfj3ubb" class="animable"></polygon><path d="M107.56,258.47H225.32a1.78,1.78,0,0,1,1.78,1.78v3.58a1.78,1.78,0,0,1-1.78,1.78H107.56a0,0,0,0,1,0,0v-7.15A0,0,0,0,1,107.56,258.47Z" style="fill: rgb(101, 70, 207); stroke: rgb(38, 50, 56); stroke-linecap: round; stroke-linejoin: round; transform-origin: 167.33px 262.035px;" id="elcrjx7jyhrk" class="animable"></path><rect x="183.92" y="257.4" width="9.15" height="9.29" rx="0.99" style="fill: rgb(101, 70, 207); stroke: rgb(38, 50, 56); stroke-linecap: round; stroke-linejoin: round; transform-origin: 188.495px 262.045px;" id="el7twp62hpsup" class="animable"></rect><g id="ela9arn73xkqw"><circle cx="92.9" cy="262.04" r="18.59" style="fill: rgb(101, 70, 207); stroke: rgb(38, 50, 56); stroke-linecap: round; stroke-linejoin: round; transform-origin: 92.9px 262.04px; transform: rotate(-80.7deg);" class="animable"></circle></g><path d="M96.72,262a6.5,6.5,0,0,0,3.69-5.68c0-3.65-3.36-6.61-7.51-6.61s-7.51,3-7.51,6.61A6.48,6.48,0,0,0,89.08,262a6.51,6.51,0,0,0-3.69,5.69c0,3.65,3.36,6.61,7.51,6.61s7.51-3,7.51-6.61A6.53,6.53,0,0,0,96.72,262Z" style="fill: rgb(255, 255, 255); stroke: rgb(38, 50, 56); stroke-linecap: round; stroke-linejoin: round; transform-origin: 92.9px 262.005px;" id="elb59ayv5q2n" class="animable"></path><path d="M169.06,265.77s5.82,2.46,7.62,2.46,3.88-1.81,4.91-4,1-3.23.39-2.71l-1.29,1s1-2.19-.13-1.93a3.16,3.16,0,0,0-1.81,1.55s-.13-1.94-1.16-1a11.84,11.84,0,0,0-1.81,2.07s-.13-2.45-.78-1.81-3.09,4.13-3.09,4.13Z" style="fill: rgb(255, 255, 255); stroke: rgb(38, 50, 56); stroke-linecap: round; stroke-linejoin: round; transform-origin: 175.734px 264.399px;" id="els7p2mtv3dg9" class="animable"></path><path d="M175.78,263.19s-.39,3.1-2.32,3.62" style="fill: rgb(255, 255, 255); stroke: rgb(38, 50, 56); stroke-linecap: round; stroke-linejoin: round; transform-origin: 174.62px 265px;" id="ellnk7qb1nff" class="animable"></path><path d="M178.75,262.16s-1,4.9-2.58,5.68" style="fill: rgb(255, 255, 255); stroke: rgb(38, 50, 56); stroke-linecap: round; stroke-linejoin: round; transform-origin: 177.46px 265px;" id="el00tvh5q8m7xb" class="animable"></path><path d="M180.69,262.54a27.87,27.87,0,0,1-2.07,5.17" style="fill: rgb(255, 255, 255); stroke: rgb(38, 50, 56); stroke-linecap: round; stroke-linejoin: round; transform-origin: 179.655px 265.125px;" id="eli7vpc6l973" class="animable"></path><path d="M138.66,202.22a7.1,7.1,0,0,1-3.12-6.2A18,18,0,0,1,137,190.4s-7.65-5-9.68-5c0,0,1.09,7.34-.31,10.3a4.7,4.7,0,0,1-2.13,2.12,59.62,59.62,0,0,0,7.45,14C135.14,215.35,136.51,207.91,138.66,202.22Z" style="fill: rgb(255, 255, 255); stroke: rgb(38, 50, 56); stroke-linecap: round; stroke-linejoin: round; transform-origin: 131.77px 199.067px;" id="el94ft1fh4xm" class="animable"></path><path d="M115.05,200.62a12.49,12.49,0,0,0-9,6.59c-3.08,5.94-16.54,32.9-15.39,34.51,6.54,9.2,30.33,15.82,32.75,18.24a55,55,0,0,0,7.93,6.85c2.42,1.54,7.25.88,8.13.44s1.54-2.42,0-2.42a2.57,2.57,0,0,1-2.54-2c-.22-.88,2.42.88,3.74.22s-2.95-3.07-4.27-4.17-2.42-2.63-4.18-2.63-5.07,0-5.07,0-8.1-5.87-13-10.24a74.37,74.37,0,0,0-12.41-9.06l14.85-24.43" style="fill: rgb(255, 255, 255); stroke: rgb(38, 50, 56); stroke-linecap: round; stroke-linejoin: round; transform-origin: 115.755px 234.197px;" id="elnu3i6qp1j3" class="animable"></path><path d="M136.39,258.89c-1.32-1.1-2.42-2.63-4.18-2.63s-5.07,0-5.07,0-8.1-5.87-13-10.24a74.37,74.37,0,0,0-12.41-9.06l5.94-9.78a19.87,19.87,0,0,0-10.06-2.87c-4,8.34-7.59,16.58-7,17.45,6.54,9.2,30.33,15.82,32.75,18.24a55,55,0,0,0,7.93,6.85c2.42,1.54,7.25.88,8.13.44s1.54-2.42,0-2.42a2.57,2.57,0,0,1-2.54-2c-.22-.88,2.42.88,3.74.22S137.71,260,136.39,258.89Z" style="fill: rgb(255, 255, 255); stroke: rgb(38, 50, 56); stroke-linecap: round; stroke-linejoin: round; transform-origin: 115.709px 246.062px;" id="eluapqrzy49" class="animable"></path><path d="M144.44,174.63c-.78-1.56-.78-2.81-.47-5s-1.56-7.5-1.56-7.5l0,0c-1.91,3.3-7.43,5.26-9.87,6-2.69.82,1.24,2.68.82,5.17s-5.79,3.93-5.79,3.93S126,174,123.82,174s-3.73,5-2.49,7.65a3.54,3.54,0,0,0,3.91,2.05s-.15,4.69,2.81,6.09a55,55,0,0,0,9.84,3.59c1.87.31,3.74-.62,4.52-3.43a64.2,64.2,0,0,0,1.25-8.59,20.09,20.09,0,0,0,3.59-3C148,177.28,145.22,176.19,144.44,174.63Z" style="fill: rgb(255, 255, 255); stroke: rgb(38, 50, 56); stroke-linecap: round; stroke-linejoin: round; transform-origin: 134.133px 177.783px;" id="el9uo2o9cggc6" class="animable"></path><path d="M141.4,174.7c0,.86-.28,1.55-.62,1.55s-.62-.69-.62-1.55.28-1.55.62-1.55S141.4,173.84,141.4,174.7Z" style="fill: rgb(38, 50, 56); transform-origin: 140.78px 174.7px;" id="el5am8rtmkn9e" class="animable"></path><path d="M138.71,172.12s1.66-1.87,2.9-1.45" style="fill: none; stroke: rgb(38, 50, 56); stroke-linecap: round; stroke-linejoin: round; transform-origin: 140.16px 171.364px;" id="elrc3g092sl7m" class="animable"></path><path d="M141.61,184.94a4.5,4.5,0,0,1-4.35-1" style="fill: none; stroke: rgb(38, 50, 56); stroke-linecap: round; stroke-linejoin: round; transform-origin: 139.435px 184.536px;" id="elbefsw5hvd5c" class="animable"></path><path d="M82.63,379.74s-3.73,7.48-3.59,8.5,7.54,6.38,11,8.26,9.72,2.18,9.28-.43-6.38-4.35-7.83-8.27a63.38,63.38,0,0,1-2-6.19A12.82,12.82,0,0,1,82.63,379.74Z" style="fill: rgb(255, 255, 255); stroke: rgb(38, 50, 56); stroke-linecap: round; stroke-linejoin: round; transform-origin: 89.1891px 388.855px;" id="el6nhacqylg1y" class="animable"></path><path d="M99.34,396.11A14.61,14.61,0,0,1,91.51,395c-5.37-2.33-10.57-7.09-12-8.44a5.36,5.36,0,0,0-.48,1.71c.15,1,7.54,6.38,11,8.26S99.7,398.67,99.34,396.11Z" style="fill: rgb(255, 255, 255); stroke: rgb(38, 50, 56); stroke-linecap: round; stroke-linejoin: round; transform-origin: 89.1925px 392.273px;" id="elnyz62zo3sv" class="animable"></path></g><defs>     <filter id="active" height="200%">         <feMorphology in="SourceAlpha" result="DILATED" operator="dilate" radius="2"></feMorphology>                <feFlood flood-color="#32DFEC" flood-opacity="1" result="PINK"></feFlood>        <feComposite in="PINK" in2="DILATED" operator="in" result="OUTLINE"></feComposite>        <feMerge>            <feMergeNode in="OUTLINE"></feMergeNode>            <feMergeNode in="SourceGraphic"></feMergeNode>        </feMerge>    </filter>    <filter id="hover" height="200%">        <feMorphology in="SourceAlpha" result="DILATED" operator="dilate" radius="2"></feMorphology>                <feFlood flood-color="#ff0000" flood-opacity="0.5" result="PINK"></feFlood>        <feComposite in="PINK" in2="DILATED" operator="in" result="OUTLINE"></feComposite>        <feMerge>            <feMergeNode in="OUTLINE"></feMergeNode>            <feMergeNode in="SourceGraphic"></feMergeNode>        </feMerge>            <feColorMatrix type="matrix" values="0   0   0   0   0                0   1   0   0   0                0   0   0   0   0                0   0   0   1   0 "></feColorMatrix>    </filter></defs></svg>